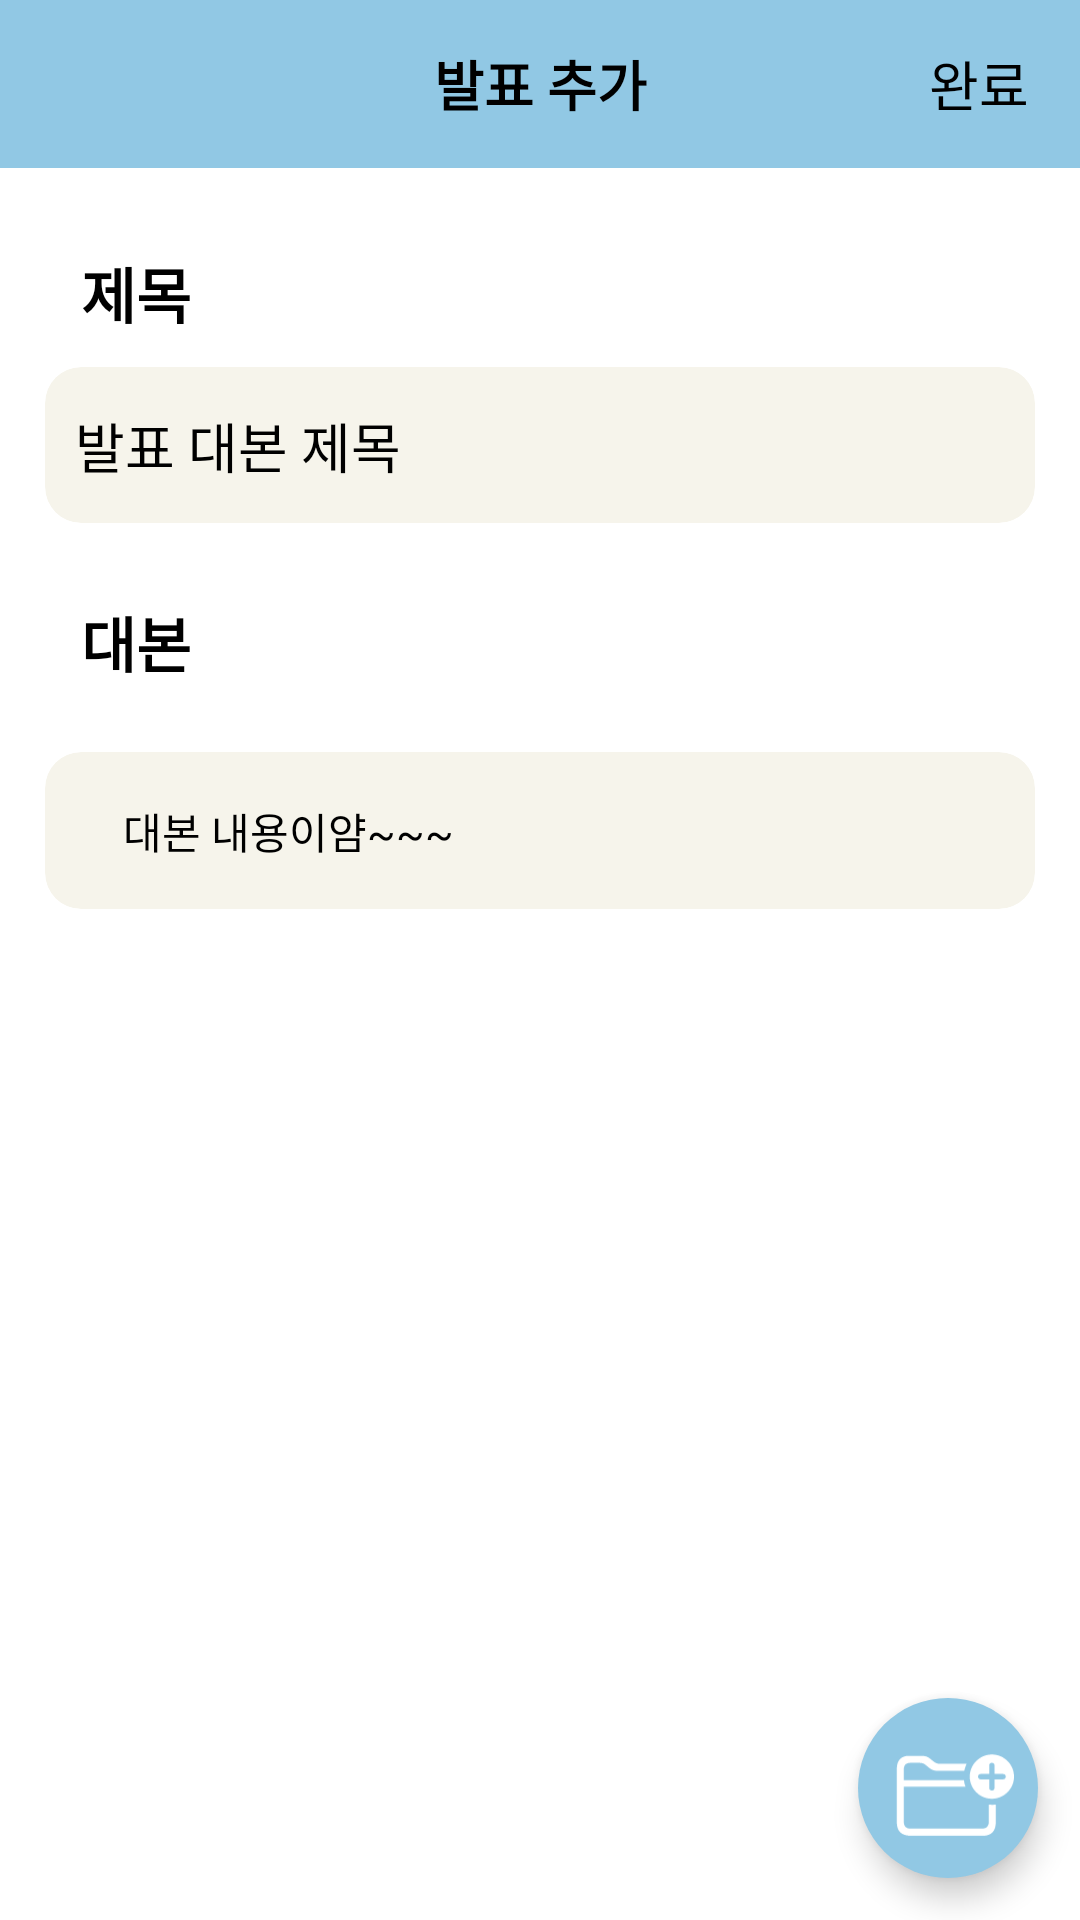

The Android layout XML behind this screen, and the referenced resources:
<!-- AndroidManifest.xml: application theme Theme.PresentationHelper -->
<!-- res/layout/activity_edit.xml -->
<?xml version="1.0" encoding="utf-8"?>
<androidx.constraintlayout.widget.ConstraintLayout xmlns:android="http://schemas.android.com/apk/res/android"
    xmlns:app="http://schemas.android.com/apk/res-auto"
    xmlns:tools="http://schemas.android.com/tools"
    android:layout_width="match_parent"
    android:layout_height="match_parent"
    tools:context=".edit.EditActivity">

    <androidx.constraintlayout.widget.ConstraintLayout
        android:id="@+id/edit_top_bar"
        android:layout_width="match_parent"
        android:layout_height="56dp"
        android:background="@color/status_bar"
        app:layout_constraintStart_toStartOf="parent"
        app:layout_constraintTop_toTopOf="parent">

        <ImageView
            android:id="@+id/edit_back_btn"
            android:layout_width="wrap_content"
            android:layout_height="match_parent"
            android:importantForAccessibility="no"
            android:paddingHorizontal="17dp"
            android:src="@drawable/baseline_arrow_back_ios_new_24"
            app:layout_constraintStart_toStartOf="parent"
            app:layout_constraintTop_toTopOf="parent" />

        <TextView
            android:layout_width="wrap_content"
            android:layout_height="match_parent"
            android:gravity="center"
            android:text="발표 추가"
            android:textColor="@color/black"
            android:textSize="18sp"
            android:textStyle="bold"
            app:layout_constraintEnd_toEndOf="parent"
            app:layout_constraintStart_toStartOf="parent" />

        <TextView
            android:id="@+id/edit_finish_btn"
            android:layout_width="wrap_content"
            android:layout_height="match_parent"
            android:gravity="center"
            android:paddingHorizontal="17dp"
            android:text="@string/finish"
            android:textColor="@color/black"
            android:textSize="18sp"
            app:layout_constraintEnd_toEndOf="parent"
            app:layout_constraintTop_toTopOf="parent" />

    </androidx.constraintlayout.widget.ConstraintLayout>

    <androidx.core.widget.NestedScrollView
        android:layout_width="match_parent"
        android:layout_height="0dp"
        android:overScrollMode="never"
        android:scrollbars="none"
        app:layout_constraintBottom_toBottomOf="parent"
        app:layout_constraintStart_toStartOf="parent"
        app:layout_constraintTop_toBottomOf="@+id/edit_top_bar">

        <androidx.constraintlayout.widget.ConstraintLayout
            android:layout_width="match_parent"
            android:layout_height="match_parent">

            <TextView
                android:id="@+id/edit_title_tv"
                android:layout_width="match_parent"
                android:layout_height="wrap_content"
                android:layout_marginHorizontal="27dp"
                android:layout_marginTop="27dp"
                android:text="제목"
                android:textColor="@color/black"
                android:textSize="20sp"
                android:textStyle="bold"
                app:layout_constraintTop_toTopOf="parent" />

            <androidx.cardview.widget.CardView
                android:id="@+id/edit_title_card"
                android:layout_width="match_parent"
                android:layout_height="52dp"
                android:layout_marginHorizontal="15dp"
                android:layout_marginTop="10dp"
                android:backgroundTint="@color/recycle_background"
                app:cardCornerRadius="12dp"
                app:cardElevation="0dp"
                app:layout_constraintTop_toBottomOf="@id/edit_title_tv">

                <androidx.constraintlayout.widget.ConstraintLayout
                    android:layout_width="match_parent"
                    android:layout_height="match_parent">

                    <EditText
                        android:id="@+id/edit_title_ed"
                        android:layout_width="match_parent"
                        android:layout_height="wrap_content"
                        android:layout_marginHorizontal="10dp"
                        android:background="@null"
                        android:importantForAutofill="no"
                        android:text="발표 대본 제목"
                        android:textColor="@color/black"
                        android:textSize="18sp"
                        app:layout_constraintBottom_toBottomOf="parent"
                        app:layout_constraintTop_toTopOf="parent" />
                </androidx.constraintlayout.widget.ConstraintLayout>

            </androidx.cardview.widget.CardView>

            <TextView
                android:id="@+id/edit_script_tv"
                android:layout_width="match_parent"
                android:layout_height="wrap_content"
                android:layout_marginHorizontal="27dp"
                android:layout_marginTop="25dp"
                android:text="대본"
                android:textColor="@color/black"
                android:textSize="20sp"
                android:textStyle="bold"
                app:layout_constraintTop_toBottomOf="@id/edit_title_card" />

            <androidx.cardview.widget.CardView
                android:id="@+id/edit_script_card"
                android:layout_width="match_parent"
                android:layout_height="0dp"
                android:layout_marginHorizontal="15dp"
                android:layout_marginVertical="22dp"
                android:backgroundTint="@color/recycle_background"
                app:cardCornerRadius="12dp"
                app:cardElevation="0dp"
                app:layout_constraintTop_toBottomOf="@id/edit_script_tv">

                <androidx.constraintlayout.widget.ConstraintLayout
                    android:layout_width="match_parent"
                    android:layout_height="wrap_content"
                    android:padding="16dp">

                    <EditText
                        android:id="@+id/edit_script_body"
                        android:layout_width="match_parent"
                        android:layout_height="wrap_content"
                        android:layout_marginHorizontal="10dp"
                        android:background="@null"
                        android:importantForAutofill="no"
                        android:text="대본 내용이얌~~~"
                        android:textColor="@color/black"
                        android:textSize="14sp"
                        app:layout_constraintBottom_toBottomOf="parent"
                        app:layout_constraintTop_toTopOf="parent" />
                </androidx.constraintlayout.widget.ConstraintLayout>

            </androidx.cardview.widget.CardView>

            <View
                android:layout_width="match_parent"
                android:layout_height="27dp"
                app:layout_constraintTop_toBottomOf="@id/edit_script_card" />

        </androidx.constraintlayout.widget.ConstraintLayout>

    </androidx.core.widget.NestedScrollView>

    <com.google.android.material.floatingactionbutton.FloatingActionButton
        android:id="@+id/edit_float_btn"
        android:layout_width="60dp"
        android:layout_height="60dp"
        android:layout_margin="14dp"
        android:backgroundTint="@color/status_bar"
        android:importantForAccessibility="no"
        app:borderWidth="0dp"
        app:fabCustomSize="64dp"
        app:layout_constraintBottom_toBottomOf="parent"
        app:layout_constraintEnd_toEndOf="parent"
        app:maxImageSize="40dp"
        app:srcCompat="@drawable/ic_add_file"
        app:tint="@null" />
</androidx.constraintlayout.widget.ConstraintLayout>
<!-- resources referenced by this layout -->
<resources>
  <color name="black">#FF000000</color>
  <color name="recycle_background">#F6F4EB</color>
  <color name="status_bar">#91C8E4</color>
  <!-- drawable ic_add_file (drawable) -->
  <vector xmlns:android="http://schemas.android.com/apk/res/android"
      android:width="43dp"
      android:height="30dp"
      android:viewportWidth="43"
      android:viewportHeight="30">
    <path
        android:pathData="M35.063,16.703C30.703,16.703 27.125,13.141 27.125,8.766C27.125,4.422 30.703,0.828 35.063,0.828C39.406,0.828 43,4.422 43,8.766C43,13.109 39.359,16.703 35.063,16.703ZM5.891,29.922C2.625,29.922 0.984,28.313 0.984,25.078V6.031C0.984,2.891 2.563,1.328 5.297,1.328H9.75C11.297,1.328 12.094,1.609 13.125,2.484L14.078,3.266C14.859,3.938 15.5,4.188 16.563,4.188H26.016C25.578,5.063 25.359,5.813 25.172,6.703H15.906C14.359,6.703 13.531,6.406 12.516,5.563L11.563,4.766C10.766,4.094 10.141,3.828 9.109,3.828H5.813C4.313,3.828 3.5,4.625 3.5,6.172V10.063H25.047C25.125,10.875 25.328,11.672 25.609,12.422H3.5V24.953C3.5,26.578 4.359,27.406 5.922,27.406H31.516C33.063,27.406 33.953,26.578 33.953,24.969V18.766C34.766,18.891 35.844,18.875 36.469,18.766V25.078C36.469,28.297 34.828,29.922 32.031,29.922H5.891ZM35.063,13.75C35.641,13.75 36.016,13.359 36.016,12.781V9.734H39.063C39.641,9.734 40.031,9.359 40.031,8.766C40.031,8.188 39.641,7.813 39.063,7.813H36.016V4.766C36.016,4.188 35.641,3.813 35.063,3.813C34.469,3.813 34.094,4.188 34.094,4.766V7.813H31.047C30.469,7.813 30.094,8.188 30.094,8.766C30.094,9.359 30.469,9.734 31.047,9.734H34.094V12.781C34.094,13.359 34.469,13.75 35.063,13.75Z"
        android:fillColor="#ffffff"/>
  </vector>
  <string name="finish">완료</string>
  <style name="Theme.PresentationHelper" parent="Base.Theme.PresentationHelper" />
  <style name="Base.Theme.PresentationHelper" parent="Theme.MaterialComponents.Light.NoActionBar">
          
          
          <item name="android:statusBarColor">@color/black</item>
          <item name="android:windowLightStatusBar">false
          </item>   
      </style>
</resources>
